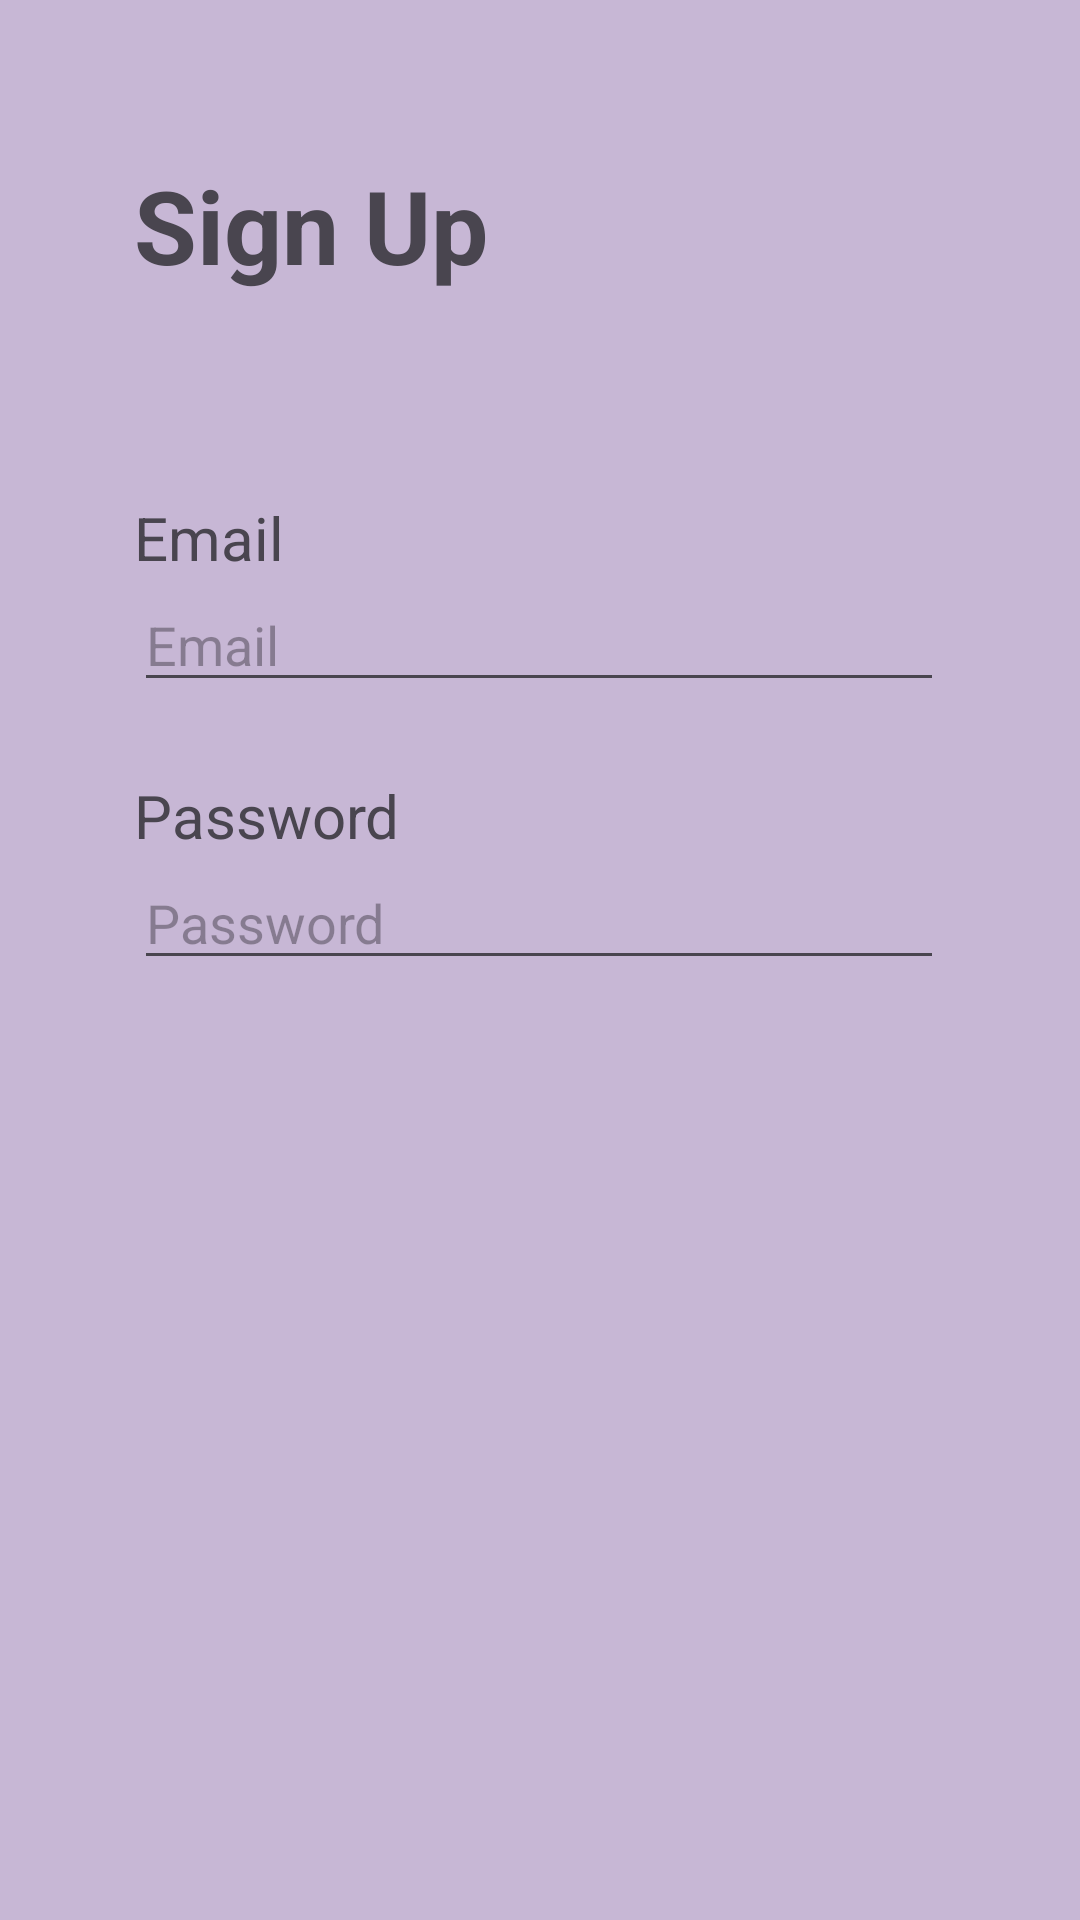

Produce the Android XML layout that renders to this screen, including the resource entries it uses.
<!-- AndroidManifest.xml: application theme Theme.FirstApplicationWithGit -->
<!-- res/layout/activity_main.xml -->
<?xml version="1.0" encoding="utf-8"?>
<androidx.constraintlayout.widget.ConstraintLayout xmlns:android="http://schemas.android.com/apk/res/android"
    xmlns:app="http://schemas.android.com/apk/res-auto"
    xmlns:tools="http://schemas.android.com/tools"
    android:id="@+id/emailLabel"
    android:layout_width="match_parent"
    android:layout_height="match_parent"
    android:background="#C7B7D5"
    tools:context=".MainActivity">

    <TextView
        android:id="@+id/mainText"
        android:layout_width="270dp"
        android:layout_height="wrap_content"
        android:text="Sign Up"
        android:textSize="34sp"
        android:textStyle="bold"
        app:layout_constraintBottom_toBottomOf="parent"
        app:layout_constraintEnd_toEndOf="parent"
        app:layout_constraintHorizontal_bias="0.496"
        app:layout_constraintStart_toStartOf="parent"
        app:layout_constraintTop_toTopOf="parent"
        app:layout_constraintVertical_bias="0.088" />

    <TextView
        android:id="@+id/textEmail"
        android:layout_width="270dp"
        android:layout_height="wrap_content"
        android:layout_marginTop="68dp"
        android:text="Email"
        android:textSize="20sp"
        app:layout_constraintBottom_toBottomOf="parent"
        app:layout_constraintEnd_toEndOf="parent"
        app:layout_constraintHorizontal_bias="0.496"
        app:layout_constraintStart_toStartOf="parent"
        app:layout_constraintTop_toBottomOf="@+id/mainText"
        app:layout_constraintVertical_bias="0.0" />

    <TextView
        android:id="@+id/textPassword"
        android:layout_width="270dp"
        android:layout_height="wrap_content"
        android:layout_marginTop="68dp"
        android:text="Password"
        android:textSize="20sp"
        app:layout_constraintBottom_toBottomOf="parent"
        app:layout_constraintEnd_toEndOf="parent"
        app:layout_constraintHorizontal_bias="0.496"
        app:layout_constraintStart_toStartOf="parent"
        app:layout_constraintTop_toBottomOf="@+id/mainText"
        app:layout_constraintVertical_bias="0.207" />

    <EditText
        android:id="@+id/editEmailAddress"
        android:layout_width="270dp"
        android:layout_height="wrap_content"
        android:ems="10"
        android:hint="Email"
        android:inputType="textEmailAddress"
        app:layout_constraintBottom_toBottomOf="parent"
        app:layout_constraintEnd_toEndOf="parent"
        app:layout_constraintHorizontal_bias="0.496"
        app:layout_constraintStart_toStartOf="parent"
        app:layout_constraintTop_toBottomOf="@+id/textEmail"
        app:layout_constraintVertical_bias="0.0" />

    <EditText
        android:id="@+id/editPassword"
        android:layout_width="270dp"
        android:layout_height="wrap_content"
        android:ems="10"
        android:hint="Password"
        android:inputType="textPassword"
        app:layout_constraintBottom_toBottomOf="parent"
        app:layout_constraintEnd_toEndOf="parent"
        app:layout_constraintHorizontal_bias="0.497"
        app:layout_constraintStart_toStartOf="parent"
        app:layout_constraintTop_toBottomOf="@+id/textPassword"
        app:layout_constraintVertical_bias="0.0" />

</androidx.constraintlayout.widget.ConstraintLayout>
<!-- resources referenced by this layout -->
<resources>
  <style name="Theme.FirstApplicationWithGit" parent="Base.Theme.FirstApplicationWithGit" />
  <style name="Base.Theme.FirstApplicationWithGit" parent="Theme.Material3.DayNight.NoActionBar">
          
          
      </style>
</resources>
